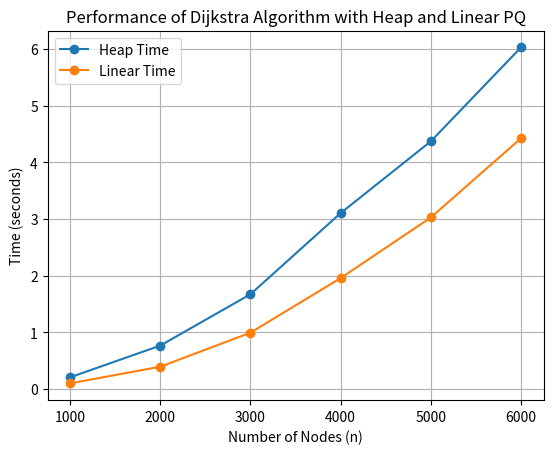

Write Python code to recreate this figure.
import matplotlib.pyplot as plt

# Data for visualization
n_values = [1000, 2000, 3000, 4000, 5000, 6000]
heap_times = [
    0.2064115047454834, 
    0.7667218685150147, 
    1.6733731269836425, 
    3.1063557624816895, 
    4.373342704772949, 
    6.031571578979492
]
linear_times = [
    0.0994659423828125, 
    0.39360713958740234, 
    0.9945423603057861, 
    1.958125352859497, 
    3.028878021240234, 
    4.427707290649414
]


# Create a plot
# plt.figure(figsize=(10, 6))
plt.plot(n_values, heap_times, label='Heap Time', marker='o')
plt.plot(n_values, linear_times, label='Linear Time', marker='o')

# Adding titles and labels
plt.title('Performance of Dijkstra Algorithm with Heap and Linear PQ')
plt.xlabel('Number of Nodes (n)')
plt.ylabel('Time (seconds)')
plt.legend()

# Display the plot
plt.grid(True)
plt.show()


# n = 1000, density = 1, # edges = 999000.0, heap time = 0.2947671413421631, linear time = 0.14450502395629883
# n = 2000, density = 1, # edges = 3998000.0, heap time = 1.0653650760650635, linear time = 0.6112771034240723
# n = 3000, density = 1, # edges = 8997000.0, heap time = 2.193634271621704, linear time = 1.3947031497955322
# n = 4000, density = 1, # edges = 15996000.0, heap time = 4.00280499458313, linear time = 2.631787061691284
# n = 5000, density = 1, # edges = 24995000.0, heap time = 5.651551008224487, linear time = 4.143615961074829
# n = 6000, density = 1, # edges = 35994000.0, heap time = 7.672486782073975, linear time = 5.824986219406128